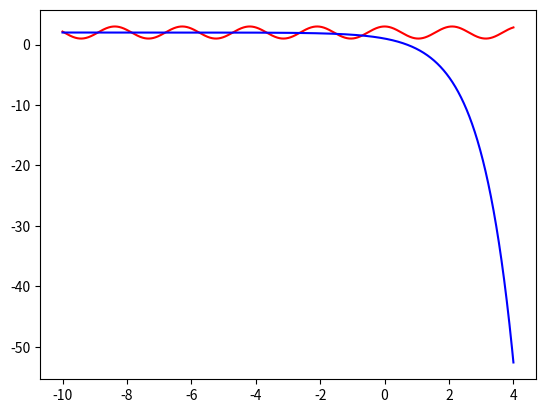

Reproduce this figure in Python.
import math
import matplotlib.pyplot as plt

def r1 (t):
    return 2.0 + math.cos(3.0*t)

def r2(t):
    return 2.0 - math.exp(t)


A = []
B = []
C = []
res = []
i = -10.0
while (i < 4.0):
    A.append (r1(i))
    B.append (r2(i))
    C.append (i)
    i = i+0.001
    if ( abs((r1(i) - r2(i))) < 0.001 ):
        res.append(r1(i))

print("los puntos de interseccion son: ", res)
plt.plot(C,A, color='red')
plt.plot(C,B, color='blue')
plt.show()